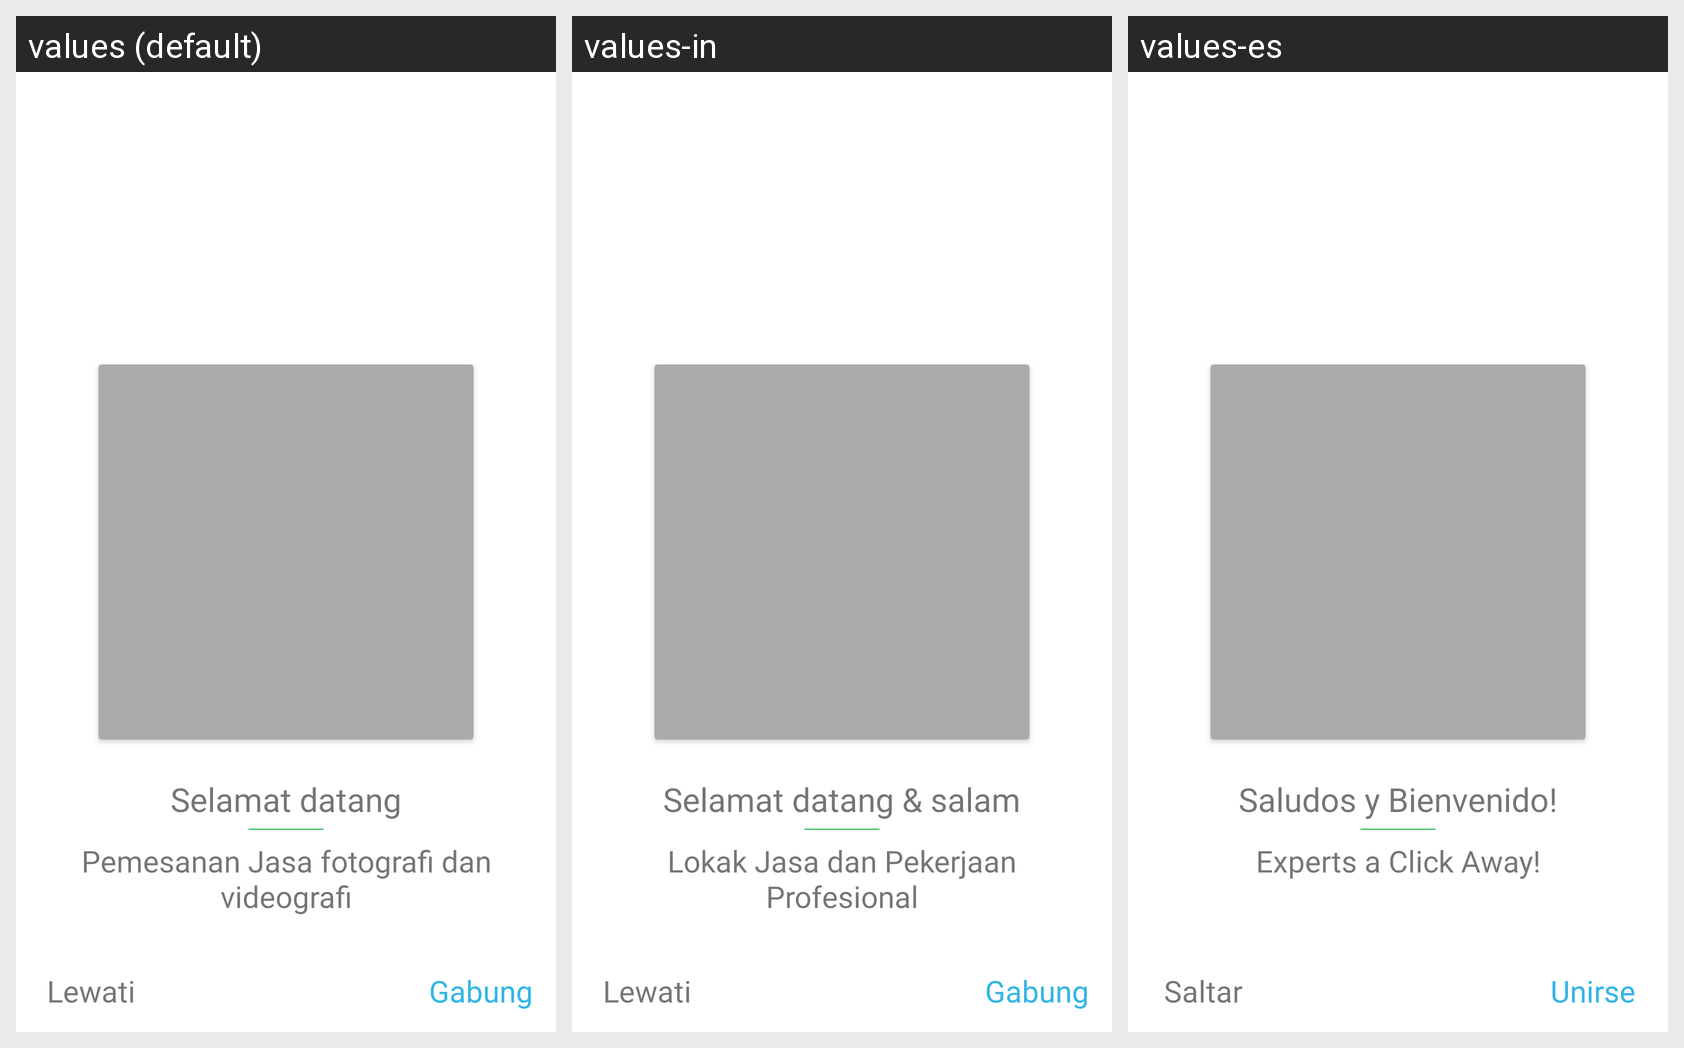

For this localized Android screen grid, give each drawn string resource with its value in every locale shown.
Android screen res/layout/activity_wizard_activty.xml rendered under 3 locales, left to right: values (default), values-in, values-es. Device: Nexus 5 (rendered at 1080×1920; each locale shown at half size, 540×960, under a caption strip naming it); theme AppTheme.
Strings drawn on this screen, with the default value and each locale's value (text and hints the layout hard-codes, and strings that could not be matched under every locale, appear in the picture but are not listed):

welcome_amp_greetings
  values: Selamat datang
  values-in: Selamat datang & salam
  values-es: Saludos y Bienvenido!

an_ultimate_directory_for_service_providers
  values: Pemesanan Jasa fotografi dan videografi
  values-in: Lokak Jasa dan Pekerjaan Profesional
  values-es: Experts a Click Away!

wizard_skip
  values: Lewati
  values-in: Lewati
  values-es: Saltar

wizard_join
  values: Gabung
  values-in: Gabung
  values-es: Unirse
